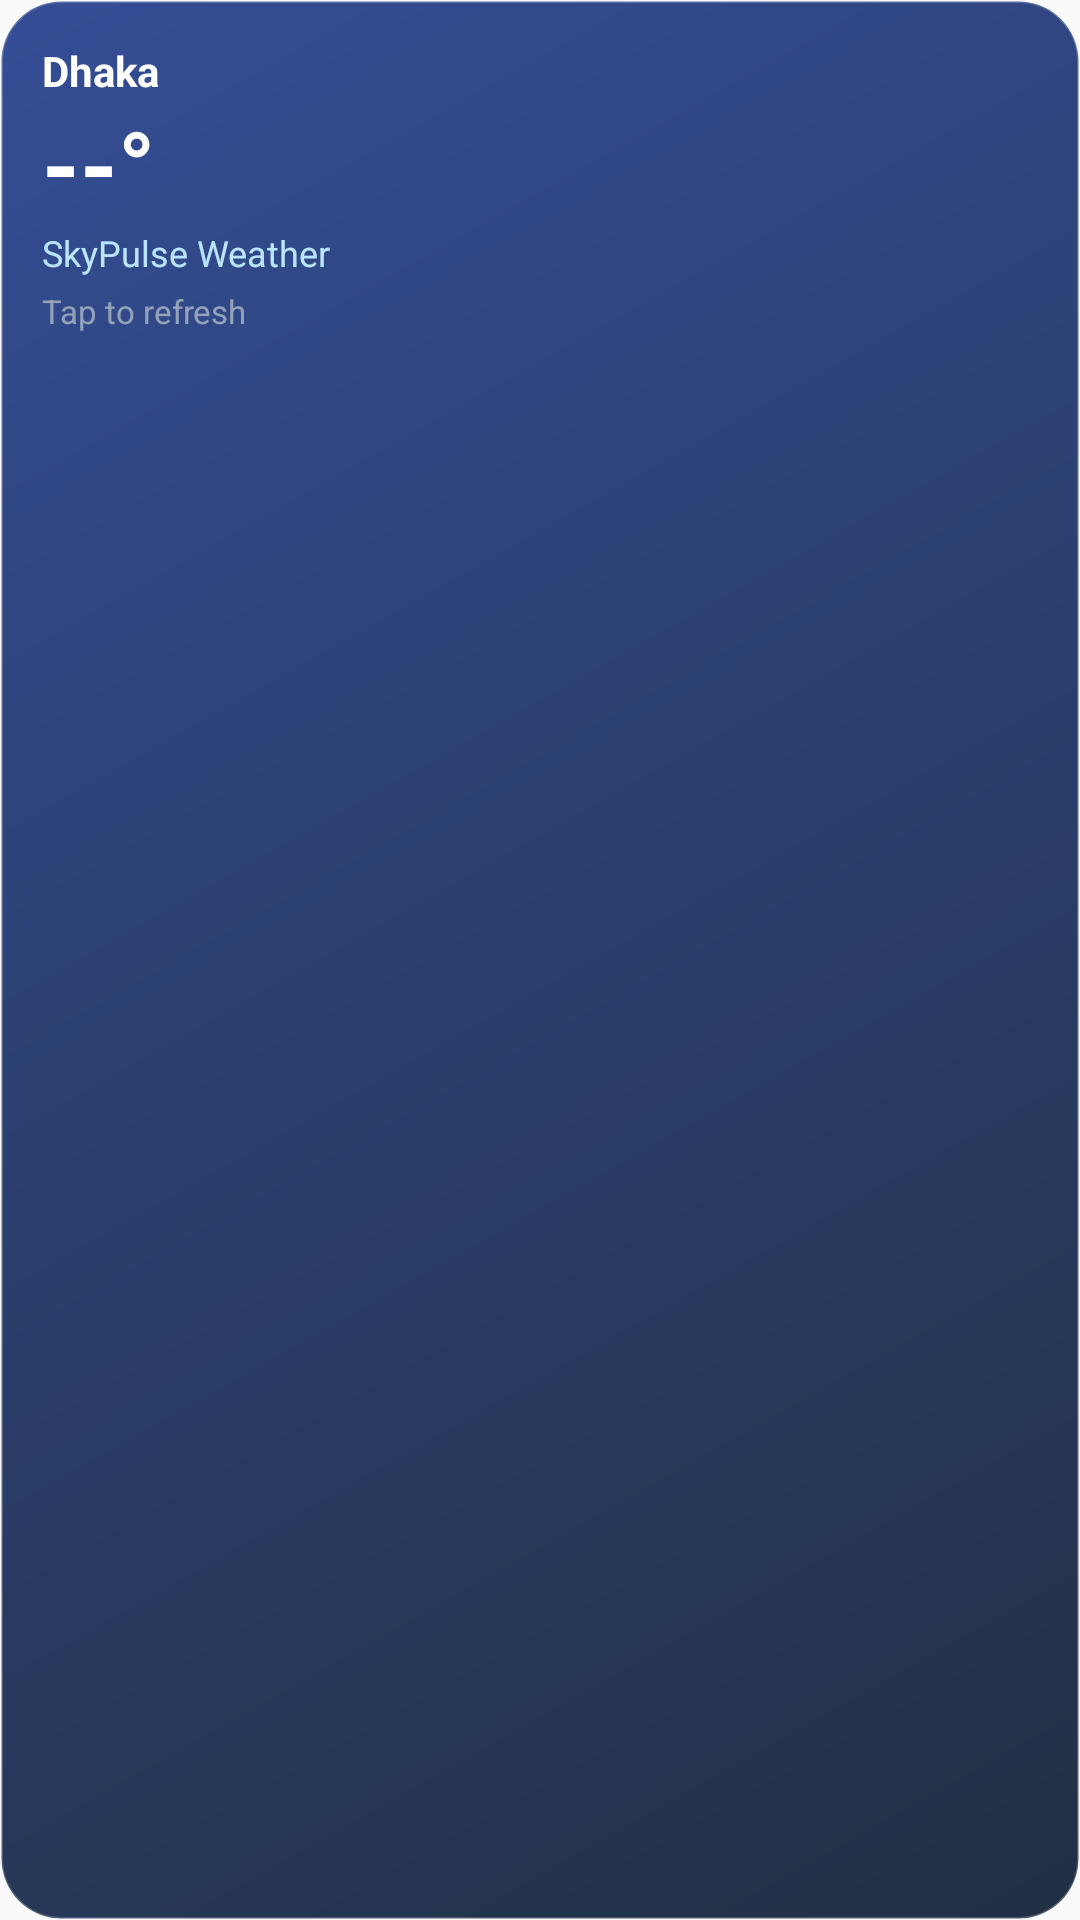

Produce the Android XML layout that renders to this screen, including the resource entries it uses.
<!-- AndroidManifest.xml: application theme Theme.SkyPulse -->
<!-- res/layout/widget_current.xml -->
<?xml version="1.0" encoding="utf-8"?>
<LinearLayout xmlns:android="http://schemas.android.com/apk/res/android"
    android:id="@+id/widget_root"
    android:layout_width="match_parent"
    android:layout_height="match_parent"
    android:background="@drawable/widget_bg"
    android:orientation="vertical"
    android:padding="14dp">

    <TextView
        android:id="@+id/widget_city"
        android:layout_width="wrap_content"
        android:layout_height="wrap_content"
        android:text="Dhaka"
        android:textColor="#FFFFFF"
        android:textSize="14sp"
        android:textStyle="bold" />

    <TextView
        android:id="@+id/widget_temp"
        android:layout_width="wrap_content"
        android:layout_height="wrap_content"
        android:text="--°"
        android:textColor="#FFFFFF"
        android:textSize="32sp"
        android:textStyle="bold" />

    <TextView
        android:id="@+id/widget_condition"
        android:layout_width="wrap_content"
        android:layout_height="wrap_content"
        android:text="SkyPulse Weather"
        android:textColor="#BAE6FD"
        android:textSize="12sp" />

    <TextView
        android:id="@+id/widget_meta"
        android:layout_width="wrap_content"
        android:layout_height="wrap_content"
        android:layout_marginTop="4dp"
        android:text="Tap to refresh"
        android:textColor="#94A3B8"
        android:textSize="11sp" />
</LinearLayout>
<!-- resources referenced by this layout -->
<resources>
  <!-- drawable widget_bg (drawable) -->
  <?xml version="1.0" encoding="utf-8"?>
  <shape xmlns:android="http://schemas.android.com/apk/res/android"
      android:shape="rectangle">
      <gradient
          android:angle="135"
          android:startColor="#E60A192F"
          android:endColor="#E61E3A8A" />
      <corners android:radius="20dp" />
      <stroke
          android:width="1dp"
          android:color="#33FFFFFF" />
  </shape>
  <style name="Theme.SkyPulse" parent="android:Theme.Material.Light.NoActionBar" />
</resources>
